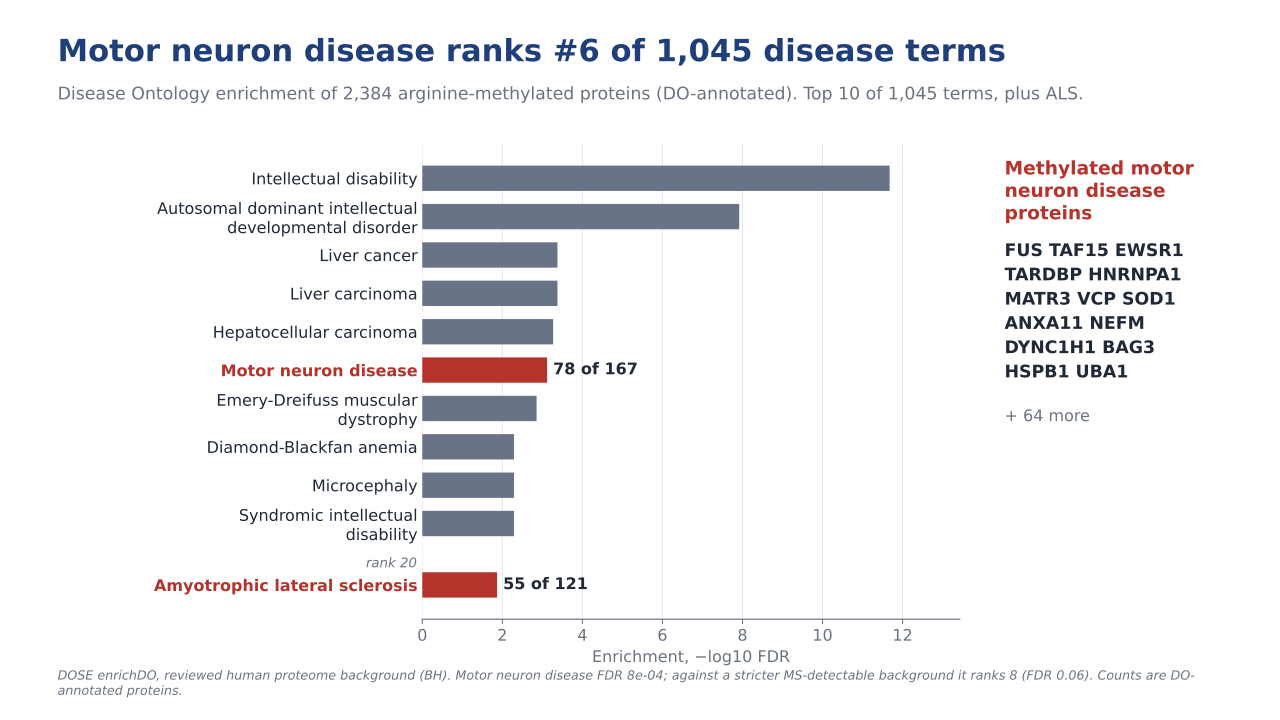

The table this chart was drawn from, first rows:
ID	Description	GeneRatio	BgRatio	RichFactor	FoldEnrichment	oddsRatio	zScore	pvalue	p.adjust	qvalue	geneID	Count	geneSymbol	rank	k	size	neglog10fdr	highlight
DOID:1059	intellectual disability	199/2384	412/7889	0.483	1.598	2.263	8.209	2.01029978873052e-15	2.10076327922339e-12	2.10076327922339e-12	547/824/54888/1654/2782/54973/23067/1815…	199	KIF1A/CAPN2/NSUN2/DDX3X/GNB1/INTS11/SETD…	1	199	412	11.68	False
DOID:0060307	autosomal dominant intellectual developm…	66/2384	108/7889	0.6111	2.022	3.704	7.039	2.3089380958154796e-11	1.20642015506359e-08	1.20642015506359e-08	547/2782/23067/6603/9320/1213/3183/6605/…	66	KIF1A/GNB1/SETD1B/SMARCD2/TRIP12/CLTC/HN…	2	66	108	7.919	False
DOID:3571	liver cancer	182/2384	450/7889	0.4044	1.338	1.615	4.864	1.3031302067942e-06	0.0004193	0.0004193	2033/3251/51755/5783/51719/5727/1654/642…	182	EP300/HPRT1/CDK12/PTPN13/CAB39/PTCH1/DDX…	3	182	450	3.377	False
DOID:686	liver carcinoma	176/2384	434/7889	0.4055	1.342	1.621	4.822	1.60515746408546e-06	0.0004193	0.0004193	2033/3251/51755/5783/51719/5727/1654/642…	176	EP300/HPRT1/CDK12/PTPN13/CAB39/PTCH1/DDX…	4	176	434	3.377	False
DOID:684	hepatocellular carcinoma	174/2384	431/7889	0.4037	1.336	1.608	4.72	2.57374165574715e-06	0.0005379	0.0005379	2033/3251/51755/5783/51719/5727/1654/642…	174	EP300/HPRT1/CDK12/PTPN13/CAB39/PTCH1/DDX…	5	174	431	3.269	False
DOID:231	motor neuron disease	78/2384	167/7889	0.4671	1.546	2.058	4.689	4.3697062071428e-06	0.0007611	0.0007611	9446/9217/7019/3508/23299/4780/310/23064…	78	GSTO1/VAPB/TFAM/IGHMBP2/BICD2/NFE2L2/ANX…	6	78	167	3.119	True
DOID:11726	Emery-Dreifuss muscular dystrophy	13/2384	15/7889	0.8667	2.868	15.09	4.765	9.3429680820611e-06	0.001395	0.001395	4000/84376/23345/51361/84823/79188/22149…	13	LMNA/HOOK3/SYNE1/HOOK1/LMNB2/TMEM43/LEMD…	7	13	15	2.855	False
DOID:1339	Diamond-Blackfan anemia	19/2384	28/7889	0.6786	2.245	4.906	4.344	4.31552667226911e-05	0.005102	0.005102	6235/6141/6218/6154/6234/6135/6224/3921/…	19	RPS29/RPL18/RPS17/RPL26/RPS28/RPL11/RPS2…	8	19	28	2.292	False
DOID:10907	microcephaly	34/2384	62/7889	0.5484	1.815	2.83	4.238	4.42160102742655e-05	0.005102	0.005102	1781/1062/9918/259266/79023/23397/23141/…	34	DYNC1I2/CENPE/NCAPD2/ASPM/NUP37/NCAPH/AN…	9	34	62	2.292	False
DOID:0050888	syndromic intellectual disability	55/2384	115/7889	0.4783	1.583	2.143	4.142	4.88229263416246e-05	0.005102	0.005102	1654/9968/57187/140801/57466/285527/1968…	55	DDX3X/MED12/THOC2/RPL10L/SCAF4/FRYL/EIF2…	10	55	115	2.292	False
DOID:332	amyotrophic lateral sclerosis	55/2384	121/7889	0.4545	1.504	1.946	3.678	0.0002644	0.01352	0.01352	9446/9217/7019/4780/310/23064/7415/23095…	55	GSTO1/VAPB/TFAM/NFE2L2/ANXA7/SETX/VCP/KI…	20	55	121	1.869	True
